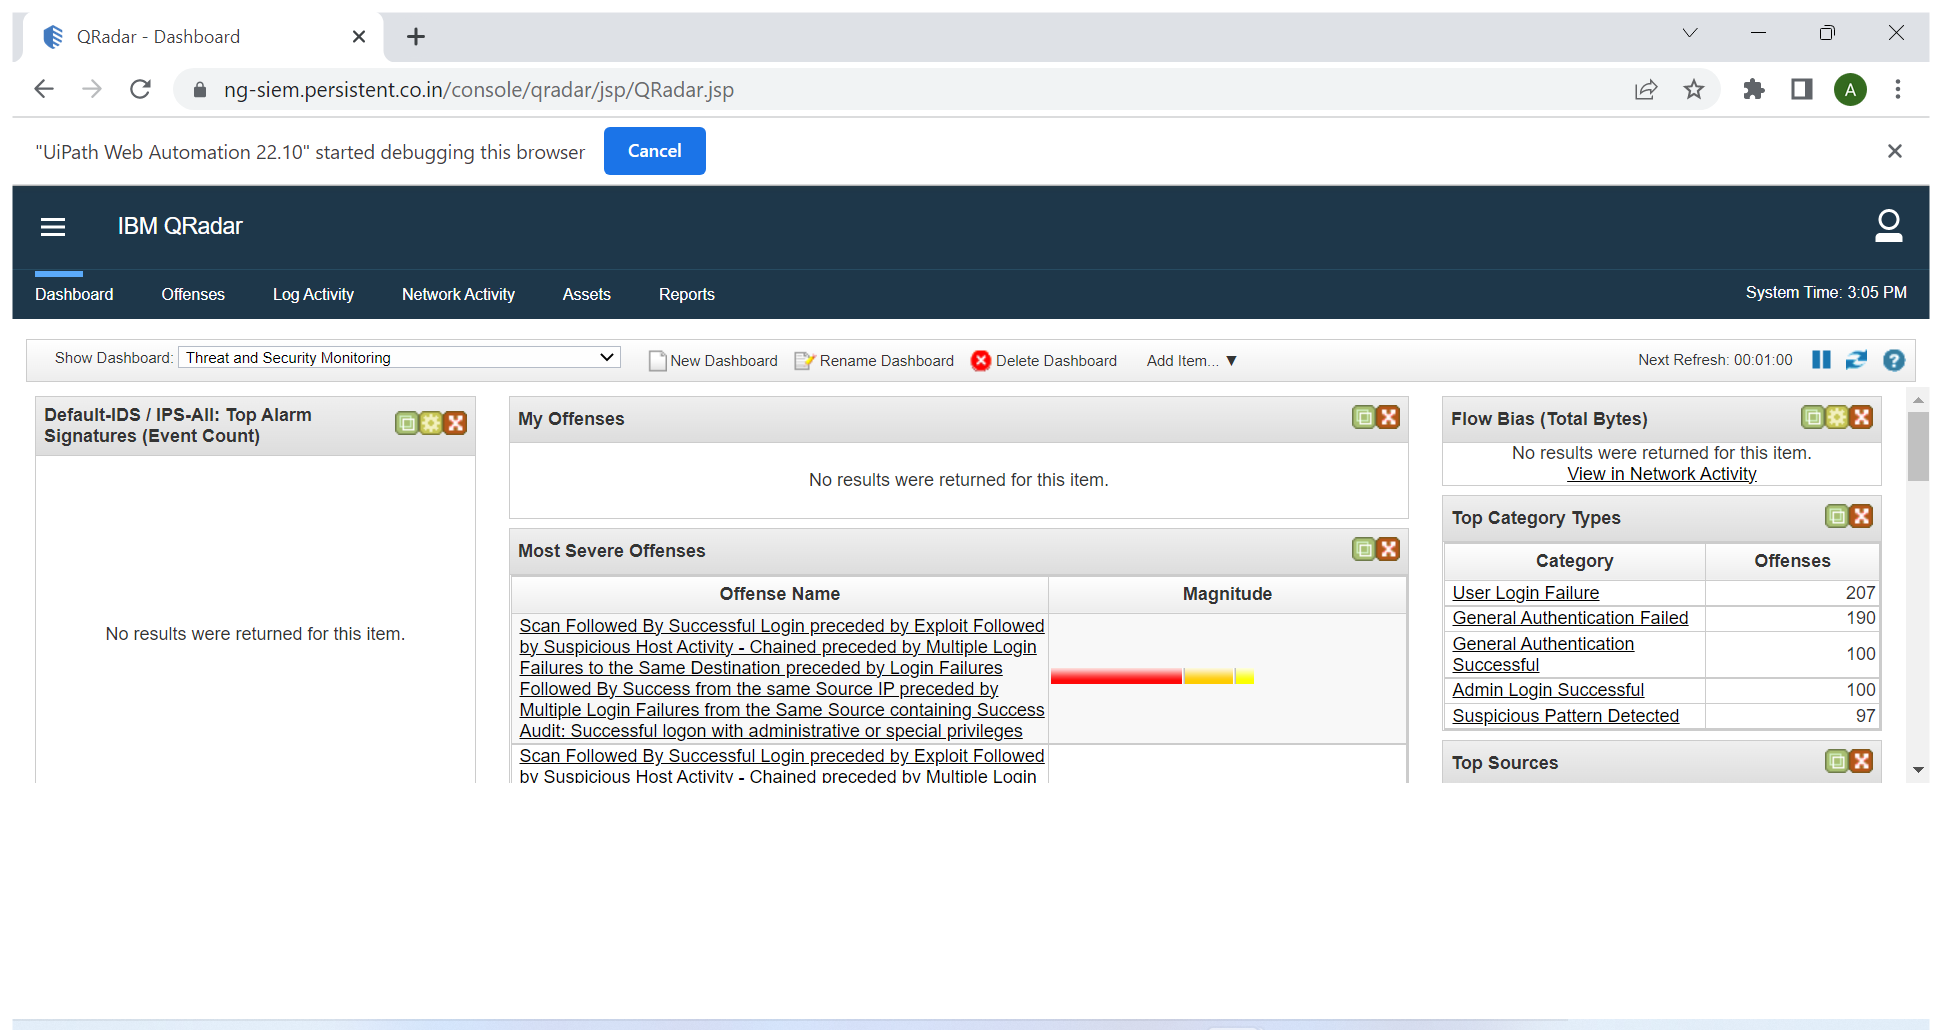
Task: Robotic Enterprise Framework
Workflow: InitAllApplications

Step 1: Use Browser Chrome: QRadar - Dashboard in window 'QRadar - Dashboard' (chrome.exe)

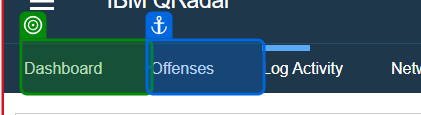
Step 2: check 'Dashboard'